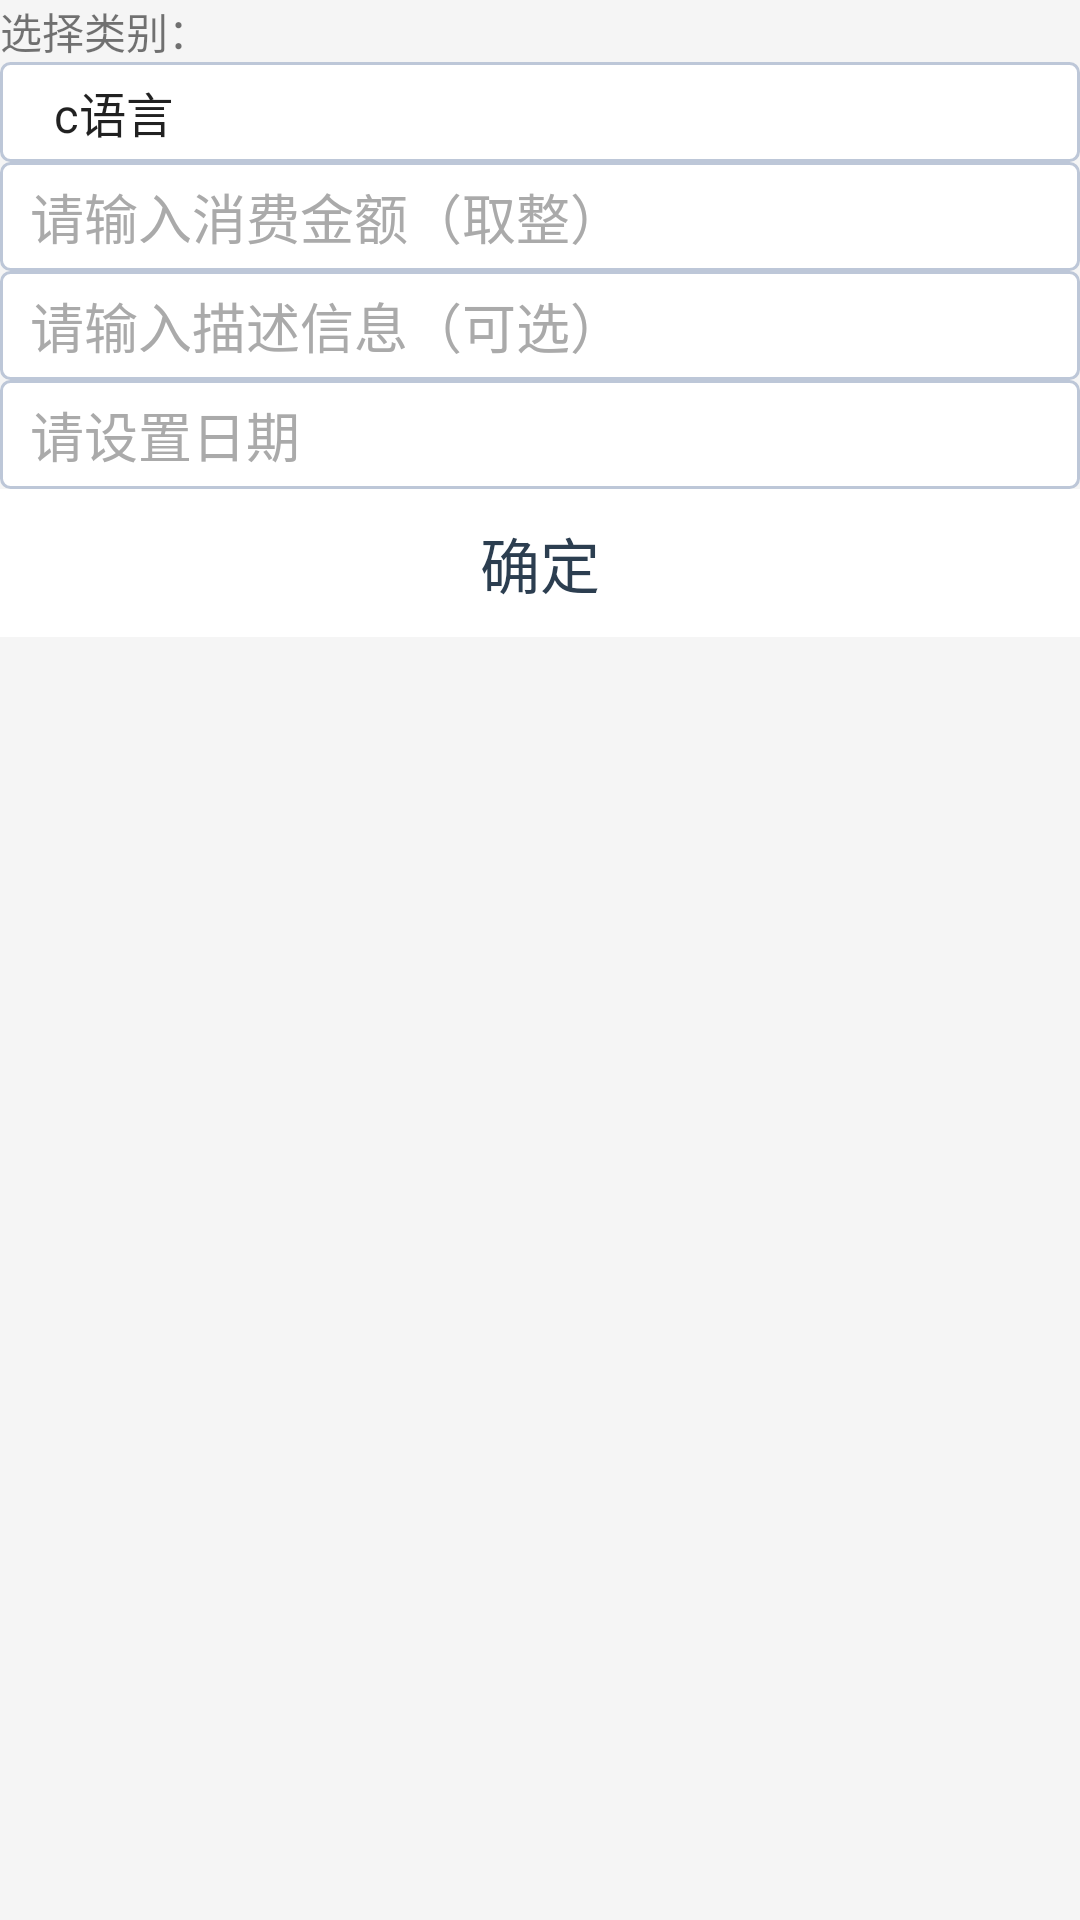

Layout XML and referenced resources for this Android screen:
<!-- AndroidManifest.xml: application theme AppTheme -->
<!-- res/layout/view_cost.xml -->
<?xml version="1.0" encoding="utf-8"?>
<LinearLayout xmlns:android="http://schemas.android.com/apk/res/android"
    android:layout_width="match_parent"
    android:layout_height="match_parent"
    android:background="@color/white_smoke"
    android:orientation="vertical">

    <LinearLayout
        android:layout_width="match_parent"
        android:layout_height="wrap_content"
        android:orientation="vertical">

        <TextView
            android:layout_width="wrap_content"
            android:layout_height="wrap_content"
            android:layout_marginLeft="@dimen/activity_horizontal_margin"
            android:layout_marginRight="@dimen/activity_horizontal_margin"
            android:layout_marginTop="@dimen/activity_vertical_margin"
            android:text="@string/choose_cost_type" />

        <LinearLayout
            android:orientation="horizontal"
            android:layout_width="match_parent"
            android:layout_height="wrap_content">
            <Spinner
                android:id="@+id/sp_cost_type"
                android:layout_weight="1"
                android:background="@drawable/bg_et"
                android:layout_width="0dp"
                android:layout_height="wrap_content"
                android:layout_marginLeft="@dimen/activity_horizontal_margin"
                android:layout_marginRight="@dimen/activity_horizontal_margin"
                android:layout_marginTop="@dimen/activity_vertical_margin"
                android:entries="@array/datas"
                android:paddingBottom="5dp"
                android:paddingTop="5dp"
                android:textSize="18sp" />
        </LinearLayout>

    </LinearLayout>


    <EditText
        android:id="@+id/et_cost_count"
        android:layout_width="match_parent"
        android:layout_height="wrap_content"
        android:layout_marginLeft="@dimen/activity_horizontal_margin"
        android:layout_marginRight="@dimen/activity_horizontal_margin"
        android:layout_marginTop="@dimen/activity_vertical_margin"
        android:background="@drawable/bg_et"
        android:hint="@string/insert_cost"
        android:inputType="number"
        android:paddingBottom="5dp"
        android:paddingTop="5dp"
        android:textColor="@drawable/selector_et_text_color"
        android:textColorHint="#aaaaaa"
        android:textSize="18sp" />

    <EditText
        android:id="@+id/et_cost_title"
        android:layout_width="match_parent"
        android:layout_height="wrap_content"
        android:layout_marginLeft="@dimen/activity_horizontal_margin"
        android:layout_marginRight="@dimen/activity_horizontal_margin"
        android:layout_marginTop="@dimen/activity_vertical_margin"
        android:background="@drawable/bg_et"
        android:hint="@string/insert_cost_title"
        android:inputType="text"
        android:paddingBottom="5dp"
        android:paddingTop="5dp"
        android:textColor="@drawable/selector_et_text_color"
        android:textColorHint="#aaaaaa"
        android:textSize="18sp" />

    <TextView
        android:id="@+id/tv_cost_date"
        android:layout_width="match_parent"
        android:layout_height="wrap_content"
        android:layout_marginLeft="@dimen/activity_horizontal_margin"
        android:layout_marginRight="@dimen/activity_horizontal_margin"
        android:layout_marginTop="@dimen/activity_vertical_margin"
        android:background="@drawable/bg_et"
        android:hint="@string/insert_cost_date"
        android:paddingBottom="5dp"
        android:paddingTop="5dp"
        android:textColor="@drawable/selector_et_text_color"
        android:textColorHint="#aaaaaa"
        android:textSize="18sp" />

    <TextView
        android:id="@+id/tv_dialog_cost_add"
        android:layout_width="match_parent"
        android:layout_height="wrap_content"
        android:layout_marginTop="@dimen/activity_vertical_margin"
        android:layout_marginLeft="@dimen/activity_horizontal_margin"
        android:layout_marginRight="@dimen/activity_horizontal_margin"
        android:layout_marginBottom="@dimen/activity_vertical_margin"
        android:background="@drawable/selector_tv_more_exit"
        android:clickable="true"
        android:gravity="center"
        android:paddingBottom="10dp"
        android:paddingLeft="30dp"
        android:paddingRight="30dp"
        android:paddingTop="10dp"
        android:text="@string/cost_add"
        android:textColor="@color/flat_midnight_blue"
        android:textSize="20sp" />

</LinearLayout>
<!-- resources referenced by this layout -->
<resources>
  <string-array name="datas">
          <item>c语言</item>
          <item>java </item>
          <item>php</item>
          <item>xml</item>
          <item>html</item>
          <item>html2</item>
          <item>html3</item>
          <item>html4</item>
          <item>html5</item>
          <item>html6</item>
          <item>html7</item>
          <item>html8</item>
          <item>html</item>
          <item>html</item>
          <item>html</item>
          <item>html</item>
      </string-array>
  <color name="flat_midnight_blue">#2c3e50</color>
  <color name="white_smoke">#F5F5F5</color>
  <!-- drawable bg_et (drawable) -->
  <?xml version="1.0" encoding="utf-8"?>
  <shape xmlns:android="http://schemas.android.com/apk/res/android">
      <solid android:color="#FFFFFF" />
      <corners android:radius="3dip" />
      <padding android:left="10dp"
          android:right="10dp"/>
      <stroke
          android:width="1dip"
          android:color="#BDC7D8" />
  </shape>
  <!-- drawable selector_et_text_color (drawable) -->
  <?xml version="1.0" encoding="utf-8"?>
  <selector xmlns:android="http://schemas.android.com/apk/res/android">
      <item android:color="@color/black" android:state_enabled="true">
          <color android:color="@color/flat_transparent" />
      </item>
      <item android:color="@color/black" android:state_enabled="false">
          <color android:color="@color/flat_transparent" />
      </item>
  </selector>
  <!-- drawable selector_tv_more_exit (drawable) -->
  <?xml version="1.0" encoding="utf-8"?>
  <selector xmlns:android="http://schemas.android.com/apk/res/android">
      <item android:state_pressed="true" android:drawable="@color/dark_grey" />
      <item android:drawable="@color/white" />
  </selector>
  <string name="choose_cost_type">选择类别：</string>
  <string name="cost_add">确定</string>
  <string name="insert_cost">请输入消费金额（取整）</string>
  <string name="insert_cost_date">请设置日期</string>
  <string name="insert_cost_title">请输入描述信息（可选）</string>
  <style name="AppTheme" parent="Theme.AppCompat.Light.DarkActionBar">
          
          <item name="colorPrimary">@color/colorPrimary</item>
          <item name="colorPrimaryDark">@color/colorPrimaryDark</item>
          <item name="colorAccent">@color/colorAccent</item>
      </style>
  <color name="black">#000000</color>
  <color name="flat_transparent">@android:color/transparent</color>
  <color name="dark_grey">#A9A9A9</color>
  <color name="white">#FFFFFF</color>
  <color name="colorPrimary">#3F51B5</color>
  <color name="colorPrimaryDark">#303F9F</color>
  <color name="colorAccent">#FF4081</color>
</resources>
